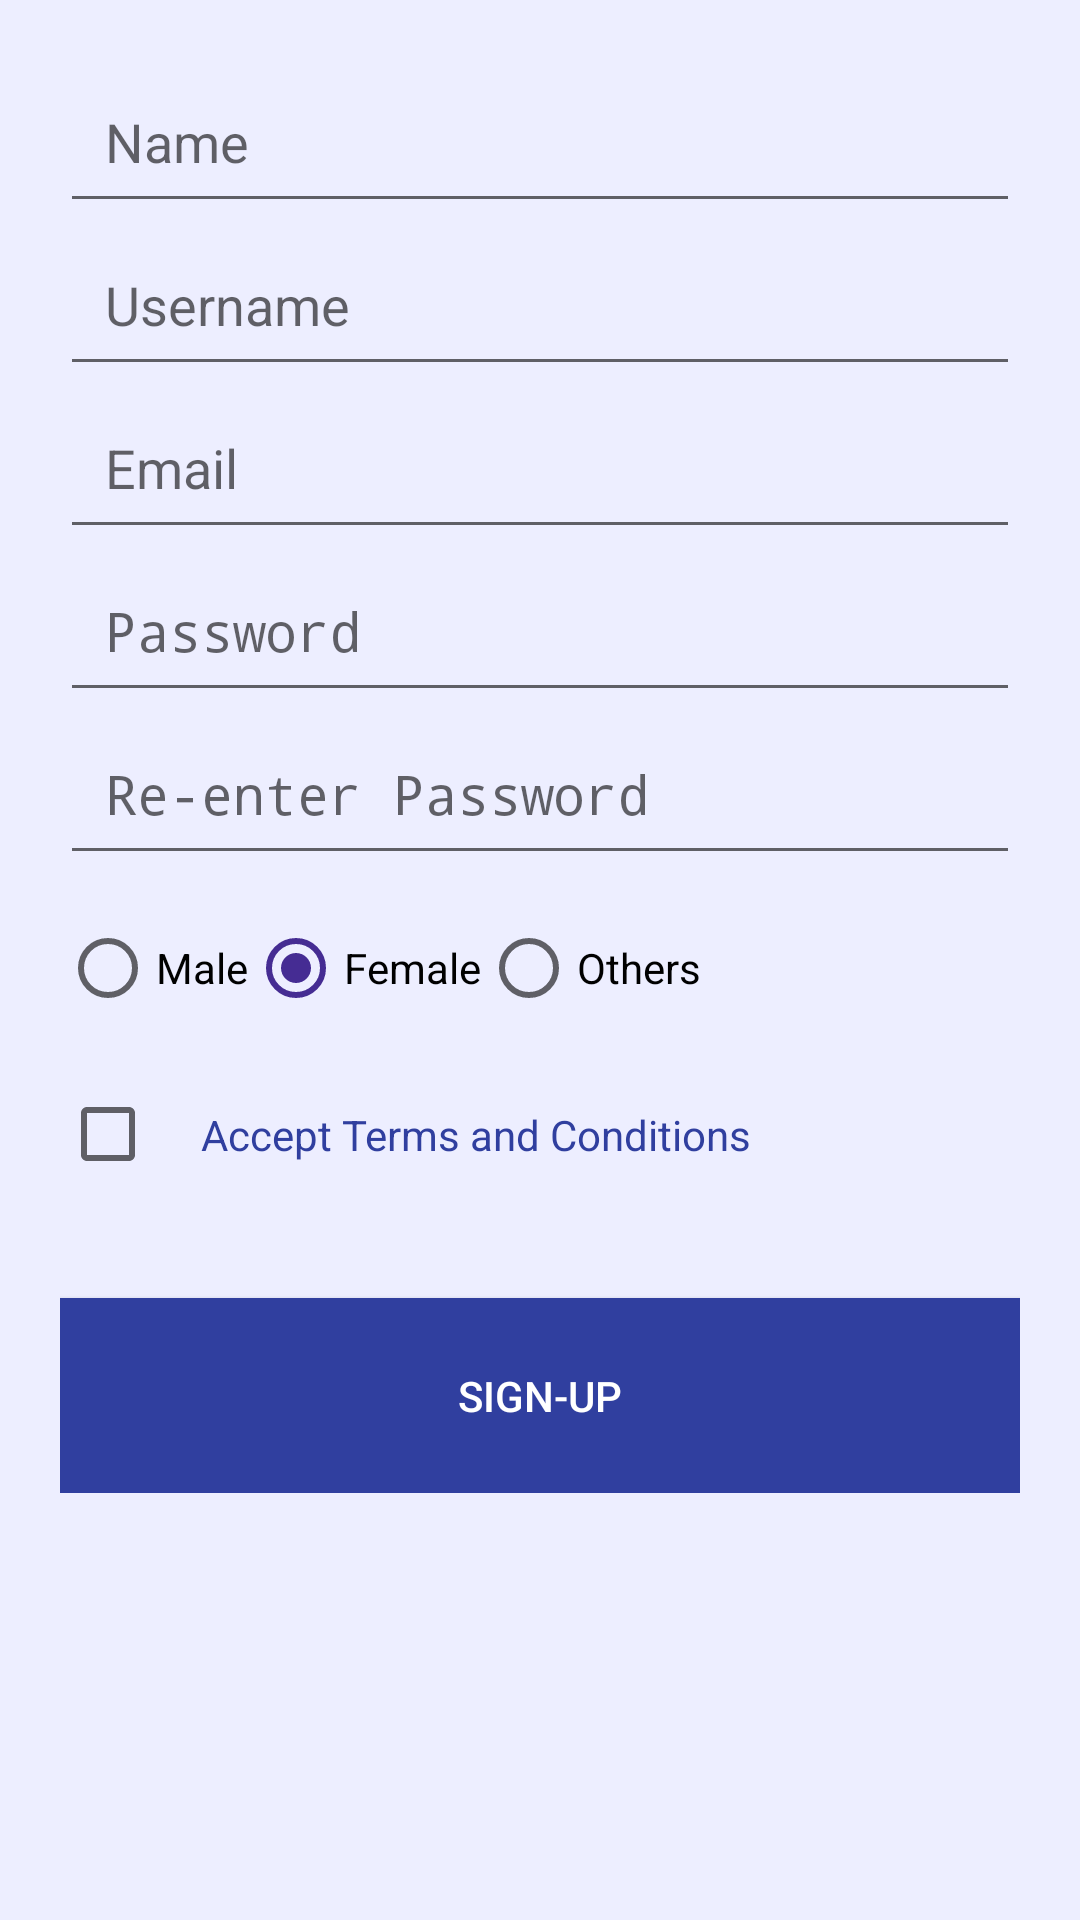

Android layout source for this screen:
<!-- AndroidManifest.xml: application theme AppTheme -->
<!-- res/layout/activity_signup.xml -->
<?xml version="1.0" encoding="utf-8"?>
<ScrollView
    xmlns:android="http://schemas.android.com/apk/res/android"
    xmlns:tools="http://schemas.android.com/tools"
    android:id="@+id/activity_signup"
    android:layout_height="match_parent"
    android:layout_width="match_parent"
    tools:context="com.ops.newsurvey.SignupActivity">

<LinearLayout
    android:layout_width="match_parent"
    android:layout_height="match_parent"
    android:padding="20dp"
    android:orientation="vertical">

    <EditText
        android:id="@+id/name"
        android:inputType="textPersonName"
        android:layout_width="match_parent"
        android:layout_height="wrap_content"
        android:hint="Name"
        android:padding="15dp" />

    

    <EditText
        android:id="@+id/username"
        android:layout_width="match_parent"
        android:layout_height="wrap_content"
        android:hint="Username"
        android:inputType="textPersonName"
        android:padding="15dp"/>

    <EditText
        android:id="@+id/email"
        android:inputType="textEmailAddress"
        android:layout_width="match_parent"
        android:layout_height="wrap_content"
        android:hint="Email"
        android:padding="15dp"/>

    <EditText
        android:id="@+id/password"
        android:inputType="textPassword"
        android:layout_width="match_parent"
        android:layout_height="wrap_content"
        android:hint="Password"
        android:padding="15dp"/>

    <EditText
        android:id="@+id/repassword"
        android:inputType="textPassword"
        android:layout_width="match_parent"
        android:layout_height="wrap_content"
        android:hint="Re-enter Password"
        android:padding="15dp"
        android:imeOptions="actionDone"/>

    <RadioGroup
        android:id="@+id/gender"
        android:layout_width="match_parent"
        android:layout_height="wrap_content"
        android:orientation="horizontal"
        android:paddingTop="15dp"
        android:paddingBottom="15dp">

        <RadioButton
            android:id="@+id/genderM"
            android:layout_width="wrap_content"
            android:layout_height="wrap_content"
            android:text="Male" />
        <RadioButton
            android:id="@+id/genderF"
            android:checked="true"
            android:layout_width="wrap_content"
            android:layout_height="wrap_content"
            android:text="Female" />
        <RadioButton
            android:id="@+id/genderO"
            android:layout_width="wrap_content"
            android:layout_height="wrap_content"
            android:text="Others" />
    </RadioGroup>

    <CheckBox
        android:id="@+id/terms"
        android:layout_width="match_parent"
        android:layout_height="wrap_content"
        android:text="Accept Terms and Conditions"
        android:textColor="@color/colorPrimaryDark"
        android:padding="15dp"/>

    <Button
        android:id="@+id/signUpButton"
        android:layout_width="match_parent"
        android:layout_height="65dp"
        android:text="Sign-Up"
        android:background="@color/colorPrimaryDark"
        android:textColor="#fff"
        android:onClick="signup"
        android:layout_marginTop="30dp"/>

</LinearLayout>
</ScrollView>
<!-- resources referenced by this layout -->
<resources>
  <color name="colorPrimaryDark">#303f9f</color>
  <style name="AppTheme" parent="Theme.AppCompat.Light.NoActionBar">
          
          <item name="colorPrimary">@color/colorPrimary</item>
          <item name="colorPrimaryDark">@color/colorPrimaryDark</item>
          <item name="colorAccent">@color/colorAccent</item>
          <item name="android:colorBackground">@color/background</item>
      </style>
  <color name="colorPrimary">#1e88e5</color>
  <color name="colorAccent">#452c93</color>
  <color name="background">#edeeff</color>
</resources>
